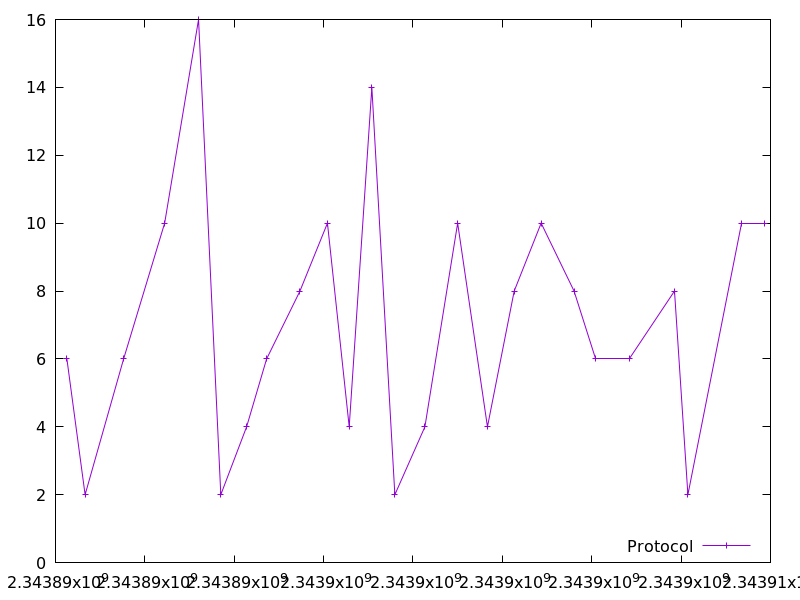

Data behind this chart, as committed beside it:
2343890255.159822, 6.0
2343890662, 2.0
2343891525, 6.0
2343892442, 10.0
2343893201, 16.0
2343893700, 2.0
2343894277, 4.0
2343894724, 6.0
2343895470, 8.0
2343896086, 10.0
2343896572, 4.0
2343897079, 14.0
2343897595, 2.0
2343898267, 4.0
2343899000, 10.0
2343899667, 4.0
2343900265, 8.0
2343900868, 10.0
2343901605, 8.0
2343902092, 6.0
2343902849, 6.0
2343903853, 8.0
2343904153, 2.0
2343905357, 10.0
2343905878, 10.0
